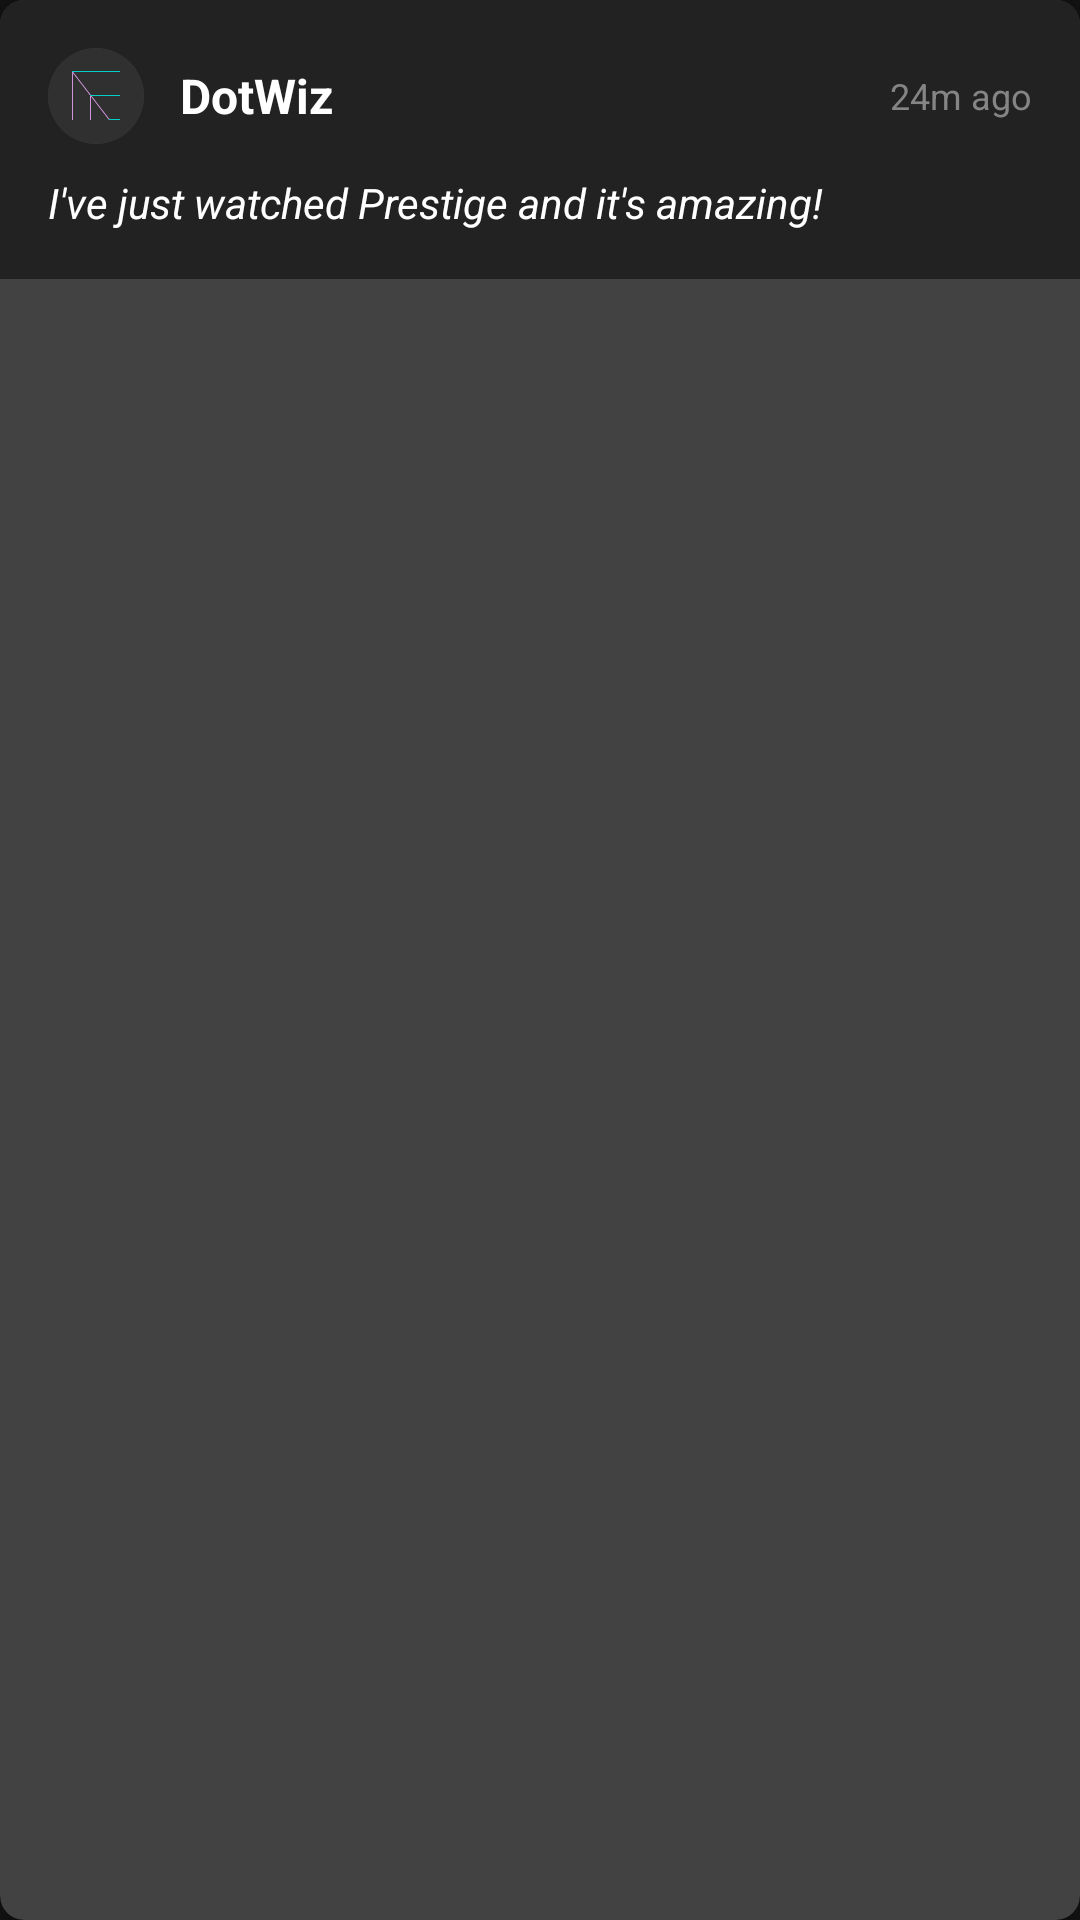

Android layout source for this screen:
<!-- AndroidManifest.xml: application theme AppThemeDark -->
<!-- res/layout/review_item.xml -->
<?xml version="1.0" encoding="utf-8"?>
<androidx.cardview.widget.CardView xmlns:android="http://schemas.android.com/apk/res/android"
    android:layout_width="match_parent"
    android:layout_height="match_parent"
    xmlns:app="http://schemas.android.com/apk/res-auto"
    app:cardCornerRadius="8dp"
    android:background="?attr/selectableItemBackgroundBorderless">
    <androidx.constraintlayout.widget.ConstraintLayout
        android:layout_width="match_parent"
        android:layout_height="wrap_content"
        android:padding="16dp"
        android:background="?attr/colorCard">
        <LinearLayout
            android:layout_width="match_parent"
            android:layout_height="wrap_content"
            android:orientation="horizontal"
            android:id="@+id/review_item_info"
            android:gravity="center_vertical"
            app:layout_constraintStart_toStartOf="parent"
            app:layout_constraintTop_toTopOf="parent">
            <androidx.cardview.widget.CardView
                android:layout_width="32dp"
                android:layout_height="32dp"
                app:cardCornerRadius="16dp"
                app:cardElevation="0dp"
                android:layout_marginEnd="12dp">
                <ImageView
                    android:layout_width="match_parent"
                    android:layout_height="match_parent"
                    android:scaleType="centerCrop"
                    android:src="@drawable/picture"
                    android:id="@+id/review_item_profile_picture"/>
            </androidx.cardview.widget.CardView>

            <TextView
                android:id="@+id/review_item_nickname"
                android:layout_width="wrap_content"
                android:layout_height="wrap_content"
                android:layout_marginEnd="8dp"
                android:text="DotWiz"
                android:textColor="?attr/colorText"
                android:textSize="16sp"
                android:textStyle="bold" />
            <LinearLayout
                android:layout_width="wrap_content"
                android:layout_height="wrap_content"
                android:layout_weight="1"/>

            <TextView
                android:id="@+id/review_item_timestamp"
                android:layout_width="wrap_content"
                android:layout_height="wrap_content"
                android:text="24m ago"
                android:textColor="@color/colorPlaceholder"
                android:textSize="12sp" />
        </LinearLayout>

        <TextView
            android:id="@+id/review_item_body"
            android:layout_width="0dp"
            android:layout_height="wrap_content"
            android:layout_marginTop="10dp"
            android:ellipsize="end"
            android:maxLines="3"
            android:textColor="?attr/colorText"
            android:text="I've just watched Prestige and it's amazing!"
            android:textSize="14sp"
            android:textStyle="italic"
            app:layout_constraintEnd_toEndOf="parent"
            app:layout_constraintStart_toStartOf="parent"
            app:layout_constraintTop_toBottomOf="@id/review_item_info" />
    </androidx.constraintlayout.widget.ConstraintLayout>
</androidx.cardview.widget.CardView>
<!-- resources referenced by this layout -->
<resources>
  <color name="colorPlaceholder">#858585</color>
  <!-- drawable picture: png bitmap (drawable-v24, 1613 bytes) -->
  <style name="AppThemeDark" parent="Theme.MaterialComponents.NoActionBar">
          <item name="colorPrimary">@color/colorPrimary</item>
          <item name="colorPrimaryDark">@color/colorPrimaryDark</item>
          <item name="colorAccent">@color/colorAccent</item>
          <item name="colorTab">@color/colorTabDark</item>
          <item name="colorText">@color/colorTextDark</item>
          <item name="colorBackground">@color/colorBackgroundDark</item>
          <item name="colorTextOnPrimary">@color/colorTextOnPrimary</item>
          <item name="colorDivider">@color/colorDividerDark</item>
          <item name="colorCard">@color/colorCardDark</item>
      </style>
  <color name="colorPrimary">#ff2d5b</color>
  <color name="colorPrimaryDark">#f90037</color>
  <color name="colorAccent">#2dffd1</color>
  <color name="colorTabDark">#1E1E1E</color>
  <color name="colorTextDark">#FFF</color>
  <color name="colorBackgroundDark">#151515</color>
  <color name="colorTextOnPrimary">#FFF</color>
  <color name="colorDividerDark">#252525</color>
  <color name="colorCardDark">#222222</color>
</resources>
